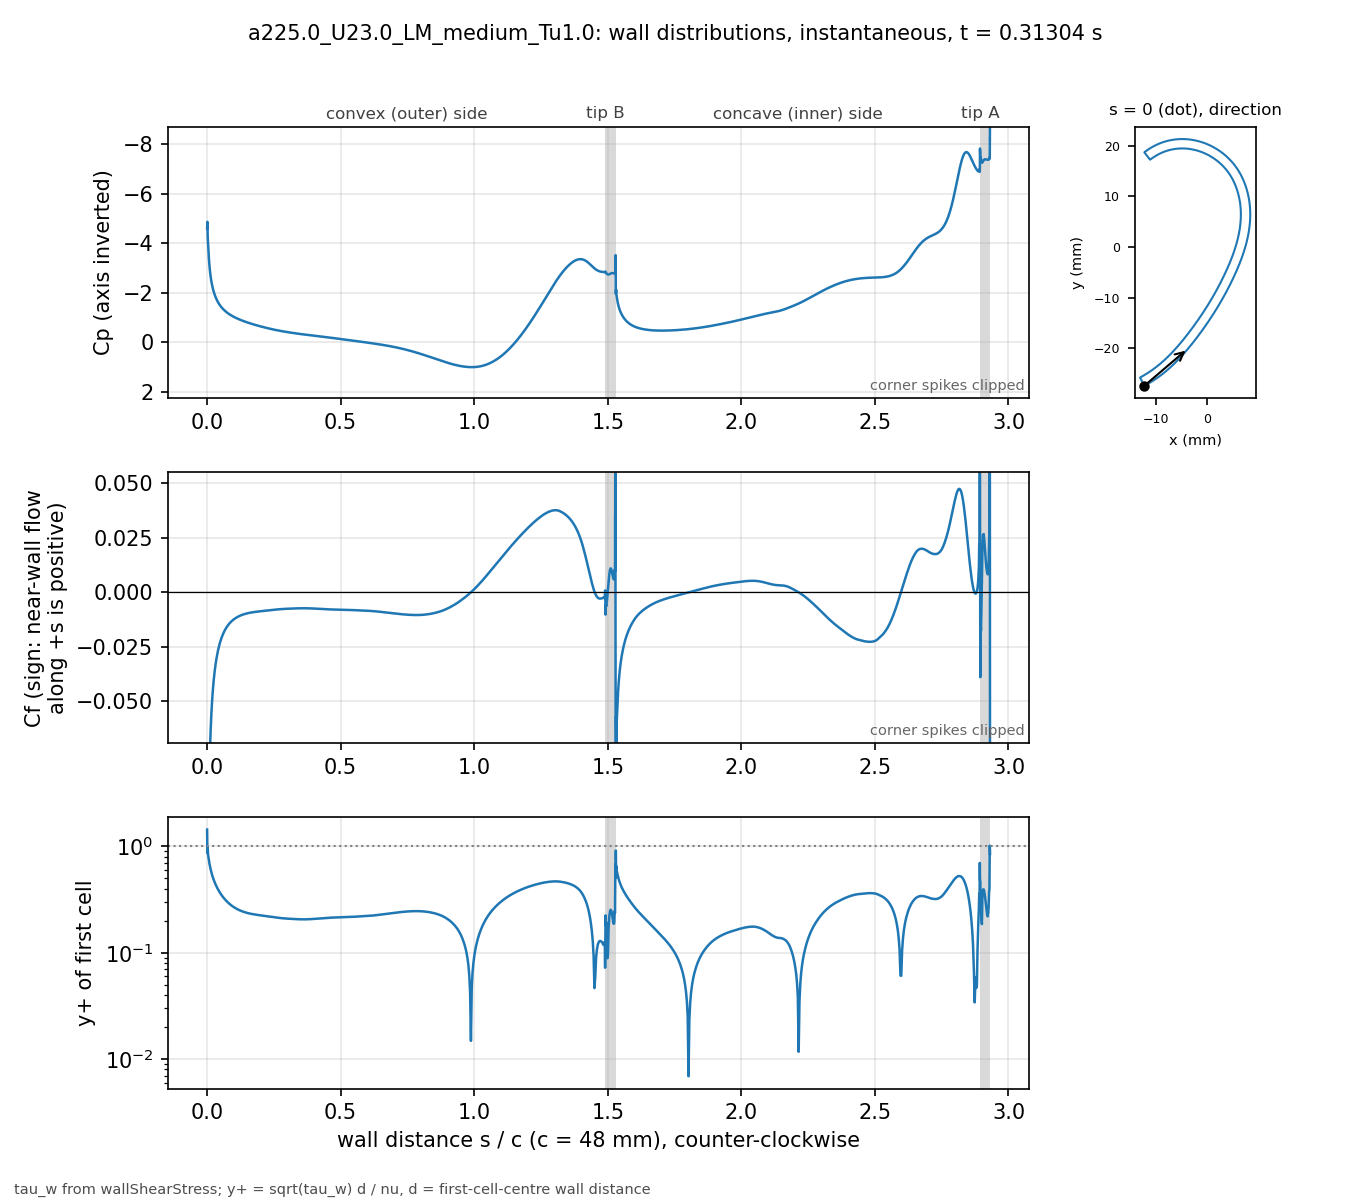

The file beside this chart, header and first rows:
# a225.0_U23.0_LM_medium_Tu1.0 t=0.31304…, p_inf=0; Cf signed by near-wall flow dir…
patch, s_over_c, x_m, y_m, Cp, Cf, yplus, d_first_m
blade, 0.000000, -0.01234, -0.02743, -4.592, -0.4188, 1.438, 2.0713e-06
blade, 0.001059, -0.0123, -0.02741, -4.863, -0.1283, 0.8646, 2.2499e-06
blade, 0.002253, -0.01225, -0.02738, -4.245, -0.1571, 0.9569, 2.2501e-06
blade, 0.003600, -0.01219, -0.02735, -3.961, -0.1198, 0.8355, 2.2503e-06
blade, 0.005118, -0.01213, -0.02732, -3.651, -0.1066, 0.7881, 2.2499e-06
blade, 0.006829, -0.01205, -0.02728, -3.365, -0.09251, 0.7341, 2.25e-06
blade, 0.008759, -0.01197, -0.02723, -3.096, -0.08132, 0.6884, 2.2501e-06
blade, 0.01094, -0.01188, -0.02718, -2.854, -0.07138, 0.6449, 2.25e-06
blade, 0.01339, -0.01178, -0.02713, -2.64, -0.06272, 0.6046, 2.2501e-06
blade, 0.01615, -0.01166, -0.02706, -2.449, -0.05516, 0.5668, 2.2498e-06
blade, 0.01918, -0.01154, -0.02699, -2.281, -0.04876, 0.5329, 2.2495e-06
blade, 0.0223, -0.01141, -0.02691, -2.139, -0.04358, 0.5039, 2.2499e-06
blade, 0.02543, -0.01128, -0.02684, -2.019, -0.03938, 0.479, 2.2499e-06
blade, 0.02855, -0.01115, -0.02676, -1.916, -0.03591, 0.4574, 2.2499e-06
blade, 0.03168, -0.01102, -0.02668, -1.827, -0.03299, 0.4385, 2.2502e-06
blade, 0.0348, -0.01089, -0.0266, -1.748, -0.03051, 0.4217, 2.2504e-06
blade, 0.03793, -0.01077, -0.02652, -1.678, -0.02836, 0.4066, 2.2505e-06
blade, 0.04105, -0.01064, -0.02644, -1.616, -0.0265, 0.393, 2.2503e-06
blade, 0.04417, -0.01051, -0.02636, -1.56, -0.02486, 0.3806, 2.2501e-06
blade, 0.0473, -0.01039, -0.02628, -1.509, -0.02342, 0.3693, 2.2498e-06
blade, 0.05042, -0.01026, -0.0262, -1.462, -0.02213, 0.3591, 2.2499e-06
blade, 0.05355, -0.01014, -0.02611, -1.419, -0.02098, 0.3497, 2.25e-06
blade, 0.05667, -0.01001, -0.02603, -1.38, -0.01996, 0.341, 2.2499e-06
blade, 0.05979, -0.009891, -0.02594, -1.344, -0.01903, 0.3329, 2.2498e-06
blade, 0.06292, -0.009768, -0.02586, -1.31, -0.01819, 0.3255, 2.2496e-06
blade, 0.06604, -0.009646, -0.02577, -1.278, -0.01743, 0.3187, 2.2498e-06
blade, 0.06917, -0.009524, -0.02568, -1.249, -0.01674, 0.3123, 2.2499e-06
blade, 0.07229, -0.009403, -0.02559, -1.221, -0.01611, 0.3063, 2.2496e-06
blade, 0.07541, -0.009283, -0.0255, -1.195, -0.01554, 0.3008, 2.2493e-06
blade, 0.07854, -0.009163, -0.02541, -1.17, -0.01501, 0.2957, 2.2496e-06
blade, 0.08166, -0.009043, -0.02532, -1.147, -0.01453, 0.2909, 2.2497e-06
blade, 0.08479, -0.008924, -0.02523, -1.124, -0.01408, 0.2864, 2.2498e-06
blade, 0.08791, -0.008806, -0.02514, -1.103, -0.01367, 0.2822, 2.25e-06
blade, 0.09104, -0.008688, -0.02505, -1.083, -0.01329, 0.2783, 2.2501e-06
blade, 0.09416, -0.008571, -0.02495, -1.063, -0.01294, 0.2747, 2.2502e-06
blade, 0.09728, -0.008454, -0.02486, -1.045, -0.01262, 0.2712, 2.2503e-06
blade, 0.1004, -0.008338, -0.02477, -1.027, -0.01232, 0.268, 2.2503e-06
blade, 0.1035, -0.008222, -0.02467, -1.01, -0.01205, 0.265, 2.2503e-06
blade, 0.1067, -0.008107, -0.02457, -0.9932, -0.01179, 0.2621, 2.2501e-06
blade, 0.1098, -0.007992, -0.02448, -0.9772, -0.01155, 0.2594, 2.2501e-06
blade, 0.1129, -0.007878, -0.02438, -0.9617, -0.01133, 0.2569, 2.2501e-06
blade, 0.116, -0.007764, -0.02428, -0.9467, -0.01112, 0.2546, 2.2501e-06
blade, 0.1192, -0.007651, -0.02418, -0.9321, -0.01093, 0.2524, 2.25e-06
blade, 0.1223, -0.007538, -0.02409, -0.9179, -0.01075, 0.2503, 2.2498e-06
blade, 0.1254, -0.007426, -0.02399, -0.9041, -0.01059, 0.2483, 2.2496e-06
blade, 0.1285, -0.007315, -0.02389, -0.8907, -0.01043, 0.2465, 2.2498e-06
blade, 0.1316, -0.007203, -0.02379, -0.8776, -0.01029, 0.2448, 2.2499e-06
blade, 0.1348, -0.007093, -0.02368, -0.8649, -0.01015, 0.2432, 2.2497e-06
blade, 0.1379, -0.006983, -0.02358, -0.8524, -0.01003, 0.2417, 2.2501e-06
blade, 0.141, -0.006873, -0.02348, -0.8402, -0.009909, 0.2403, 2.2501e-06
blade, 0.1441, -0.006764, -0.02338, -0.8282, -0.009799, 0.2389, 2.2501e-06
blade, 0.1473, -0.006656, -0.02327, -0.8165, -0.009698, 0.2377, 2.2504e-06
blade, 0.1504, -0.006547, -0.02317, -0.805, -0.009602, 0.2366, 2.2503e-06
blade, 0.1535, -0.00644, -0.02307, -0.7937, -0.009514, 0.2354, 2.2502e-06
blade, 0.1566, -0.006333, -0.02296, -0.7827, -0.009431, 0.2344, 2.2501e-06
blade, 0.1598, -0.006226, -0.02285, -0.7718, -0.009353, 0.2334, 2.2498e-06
blade, 0.1629, -0.00612, -0.02275, -0.7611, -0.009281, 0.2325, 2.25e-06
blade, 0.166, -0.006014, -0.02264, -0.7505, -0.009213, 0.2317, 2.2501e-06
blade, 0.1691, -0.005909, -0.02254, -0.7401, -0.00915, 0.2309, 2.2498e-06
... 914 more rows
